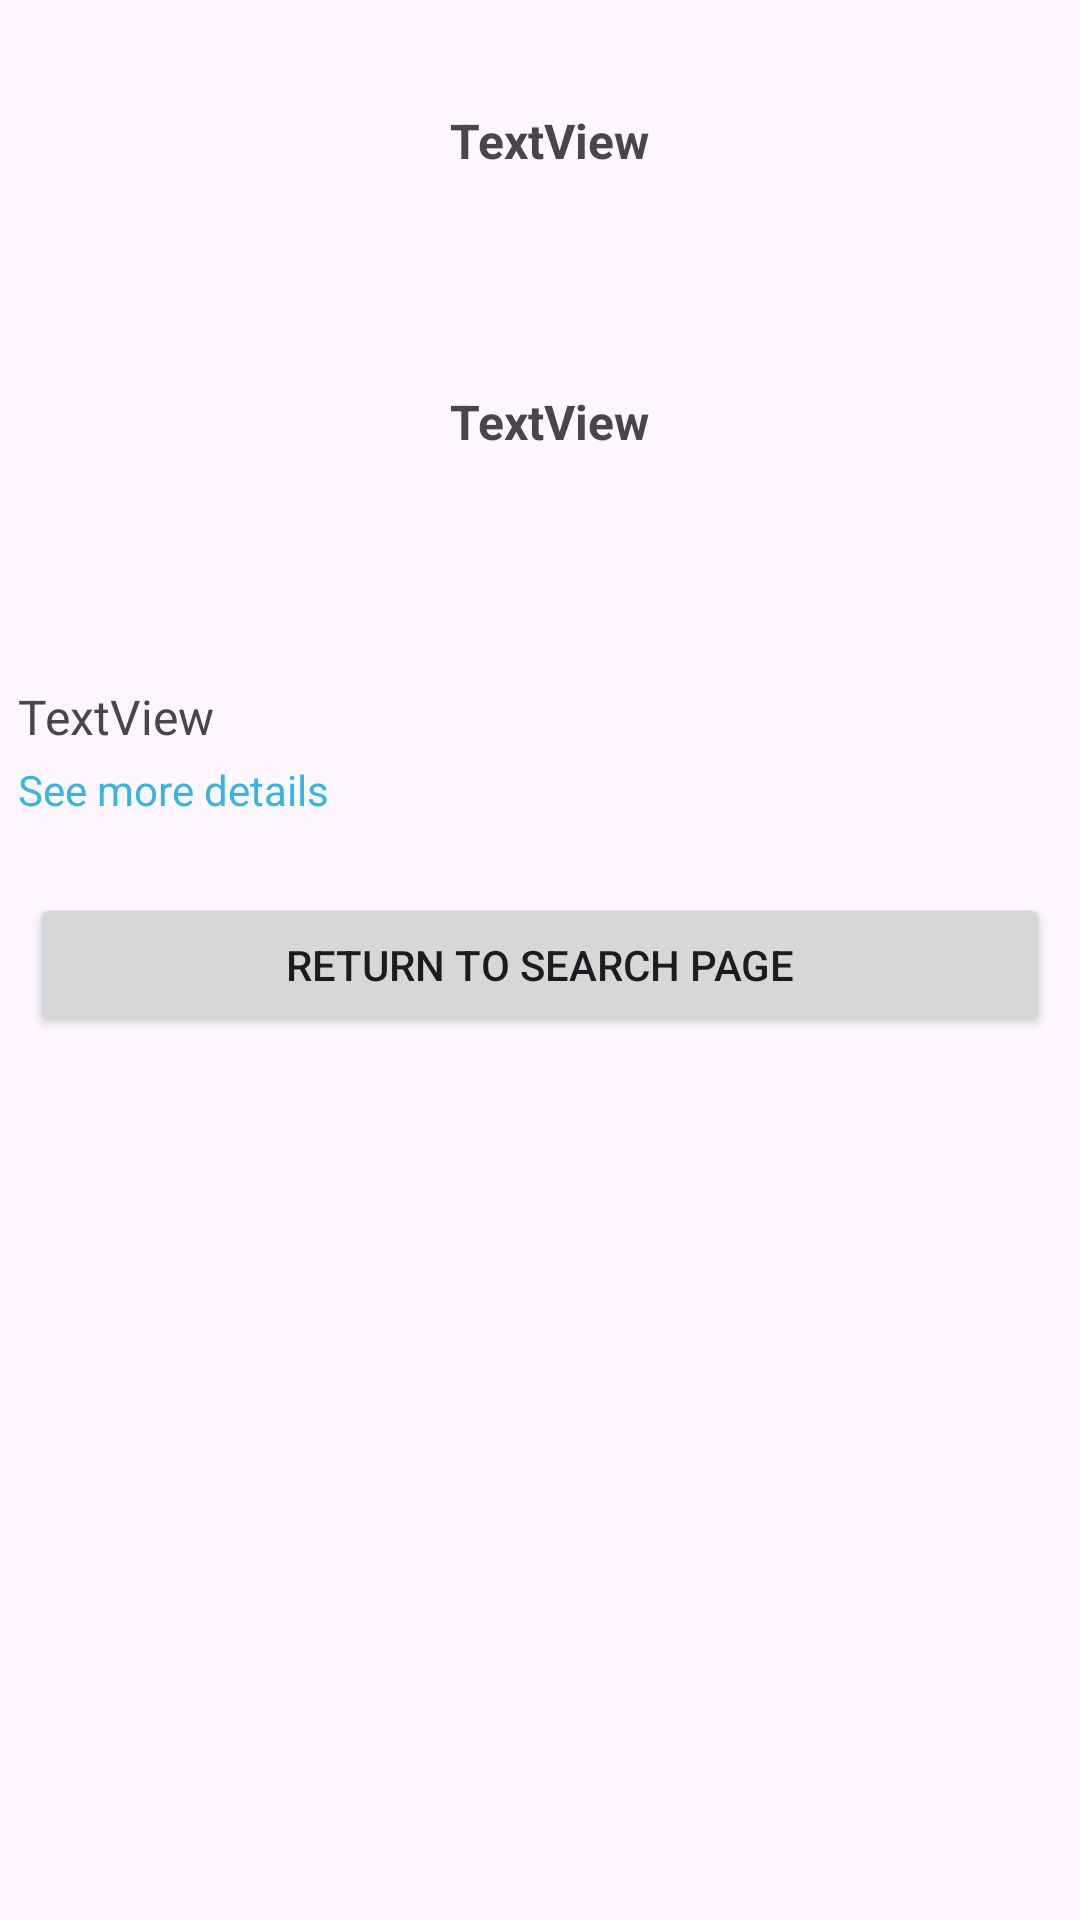

Reconstruct the res/layout file that produces this screen, plus the resources it refers to.
<!-- AndroidManifest.xml: application theme Theme.RoomOmdb -->
<!-- res/layout/activity_movie_details.xml -->
<?xml version="1.0" encoding="utf-8"?>
<LinearLayout xmlns:android="http://schemas.android.com/apk/res/android"
    xmlns:app="http://schemas.android.com/apk/res-auto"
    xmlns:tools="http://schemas.android.com/tools"
    android:id="@+id/main"
    android:layout_width="match_parent"
    android:layout_height="match_parent"
    android:orientation="vertical"
    tools:context=".MovieDetailsActivity">

    <androidx.constraintlayout.widget.ConstraintLayout
        android:layout_width="match_parent"
        android:layout_height="wrap_content"
        android:layout_marginLeft="6dp"
        android:layout_marginTop="20dp"
        android:layout_marginRight="6dp">

        <ImageView
            android:id="@+id/imageView"
            android:layout_width="120dp"
            android:layout_height="200dp"
            android:layout_marginStart="4dp"
            app:layout_constraintBottom_toBottomOf="parent"
            app:layout_constraintStart_toStartOf="parent"
            app:layout_constraintTop_toTopOf="parent"
            app:layout_constraintVertical_bias="0.0"
            tools:srcCompat="@tools:sample/avatars" />

        <TextView
            android:id="@+id/tv_title_detail"
            android:layout_width="wrap_content"
            android:layout_height="wrap_content"
            android:layout_marginStart="20dp"
            android:layout_marginTop="16dp"
            android:text="TextView"
            android:textAlignment="textStart"
            android:textSize="16sp"
            android:textStyle="bold"
            app:layout_constraintStart_toEndOf="@+id/imageView"
            app:layout_constraintTop_toTopOf="parent" />

        <TextView
            android:id="@+id/tv_year_detail"
            android:layout_width="wrap_content"
            android:layout_height="wrap_content"
            android:layout_marginStart="20dp"
            android:text="TextView"
            android:textAlignment="textStart"
            android:textSize="16sp"
            android:textStyle="bold"
            app:layout_constraintBottom_toBottomOf="parent"
            app:layout_constraintStart_toEndOf="@+id/imageView"
            app:layout_constraintTop_toBottomOf="@+id/tv_title_detail"
            app:layout_constraintVertical_bias="0.513" />

    </androidx.constraintlayout.widget.ConstraintLayout>

    <TextView
        android:id="@+id/tv_desc_detail"
        android:layout_width="match_parent"
        android:layout_height="wrap_content"
        android:layout_marginLeft="6dp"
        android:layout_marginTop="8dp"
        android:layout_marginRight="6dp"
        android:text="TextView"
        android:textSize="16sp" />

    <TextView
        android:id="@+id/tv_see_more"
        android:layout_width="wrap_content"
        android:layout_height="wrap_content"
        android:layout_marginLeft="6dp"
        android:text="See more details"
        android:textColor="@android:color/holo_blue_light"
        android:layout_marginTop="4dp"
        android:clickable="true"
        android:focusable="true" />

    <LinearLayout
        android:id="@+id/extra_details_layout"
        android:layout_width="match_parent"
        android:layout_height="wrap_content"
        android:layout_marginLeft="6dp"
        android:layout_marginTop="8dp"
        android:layout_marginRight="6dp"
        android:orientation="vertical"
        android:visibility="gone">

        <TextView
            android:id="@+id/tv_rated"
            android:layout_width="match_parent"
            android:layout_height="wrap_content"
            android:text="Rated: " />

        <TextView
            android:id="@+id/tv_released"
            android:layout_width="match_parent"
            android:layout_height="wrap_content"
            android:text="Released: " />

        <TextView
            android:id="@+id/tv_runtime"
            android:layout_width="match_parent"
            android:layout_height="wrap_content"
            android:text="Movie Length: " />

        <TextView
            android:id="@+id/tv_genre"
            android:layout_width="match_parent"
            android:layout_height="wrap_content"
            android:text="Genre: " />

        <TextView
            android:id="@+id/tv_director"
            android:layout_width="match_parent"
            android:layout_height="wrap_content"
            android:text="Director: " />

        <TextView
            android:id="@+id/tv_writer"
            android:layout_width="match_parent"
            android:layout_height="wrap_content"
            android:text="Writer: " />

        <TextView
            android:id="@+id/tv_actors"
            android:layout_width="match_parent"
            android:layout_height="wrap_content"
            android:text="Actors: " />

        <TextView
            android:id="@+id/tv_language"
            android:layout_width="match_parent"
            android:layout_height="wrap_content"
            android:text="Language: " />

        <TextView
            android:id="@+id/tv_country"
            android:layout_width="match_parent"
            android:layout_height="wrap_content"
            android:text="Country: " />

        <TextView
            android:id="@+id/tv_awards"
            android:layout_width="match_parent"
            android:layout_height="wrap_content"
            android:text="Awards: " />

        <TextView
            android:id="@+id/tv_ratings"
            android:layout_width="match_parent"
            android:layout_height="wrap_content"
            android:text="IMDB Rating: " />
    </LinearLayout>

    <Button
        android:id="@+id/btn_return"
        android:layout_width="match_parent"
        android:layout_height="wrap_content"
        android:layout_gravity="center"
        android:text="Return to Search Page"
        android:layout_marginTop="25dp"
        android:layout_marginLeft="10dp"
        android:layout_marginRight="10dp"/>

</LinearLayout>
<!-- resources referenced by this layout -->
<resources>
  <style name="Theme.RoomOmdb" parent="Base.Theme.RoomOmdb" />
  <style name="Base.Theme.RoomOmdb" parent="Theme.Material3.DayNight.NoActionBar">
          
          
      </style>
</resources>
